Image classification data set "CNN classification of sugracane diseases" (Shabinaja/roboflow-sugarcane-diseases on GitHub). Class labels (5): healthy, red rot, ring spot, rust, smut.

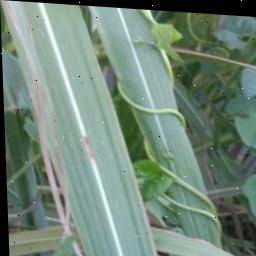
Label: red rot

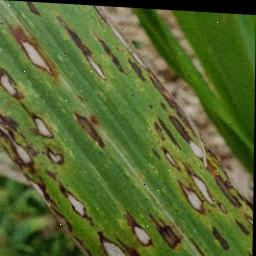
Label: ring spot

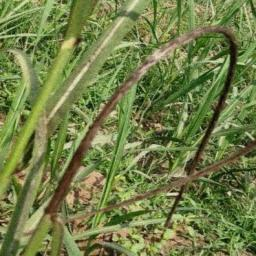
Label: smut

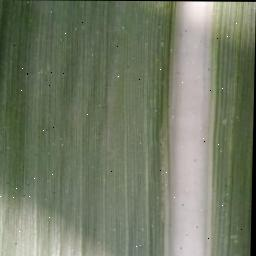
Label: healthy

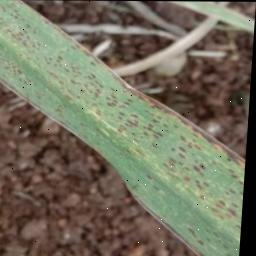
Label: rust

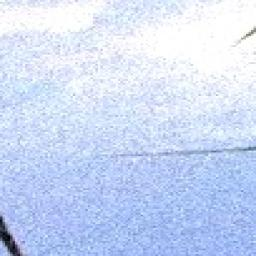
Label: smut
